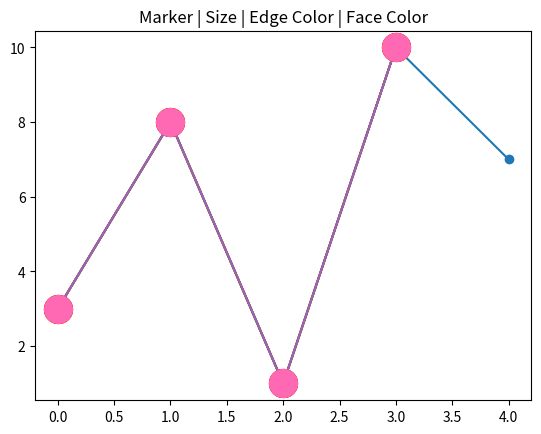

Generate this figure with matplotlib:

import matplotlib.pyplot as plt
import numpy as np

#Marker
# It will point the coordinates  (https://www.w3schools.com/python/matplotlib_markers.asp)
ypoints = np.array([3, 8, 1, 10, 7])
plt.title("Marker")
plt.plot(ypoints,marker="o")
plt.show()

#Format Strings fmt
    # You can also use the shortcut string notation parameter to specify the marker.
"""
    '-'	    Solid line	
    ':'	    Dotted line	
    '--'	Dashed line	
    '-.'	Dashed/dotted line
"""
ypoints1 = np.array([3, 8, 1, 10])
plt.title("Marker | Line | Color ")
plt.plot(ypoints1, 'o:r')       ## here o means coordinate symble, : means dotted, r means red color
plt.show()

# Marker Size
    # You can use the keyword argument markersize or the shorter version, ms to set the size of the markers:

ypoints2 = np.array([3, 8, 1, 10])
plt.title("Marker Size")
plt.plot(ypoints2, marker = 'o', ms = 20)
plt.show()

# Marker Color    
# Marker Edge Color
ypoints3 = np.array([3, 8, 1, 10])
plt.title("Marker Edge Color Red ")
plt.plot(ypoints3, marker = 'o', ms = 20, mec = 'r')  #mec -> marker edge color
plt.show()

# Marker Face Color
ypoints = np.array([3, 8, 1, 10])
plt.title("Marker Face Color Yellow")
plt.plot(ypoints, marker = 'o', ms = 20, mfc = 'y')
plt.show()

# Marker | Size | Edge Color | Face Color
plt.title("Marker | Size | Edge Color | Face Color")
plt.plot(ypoints, marker = 'o', ms = 20, mec = 'hotpink', mfc = 'hotpink')
plt.show()
